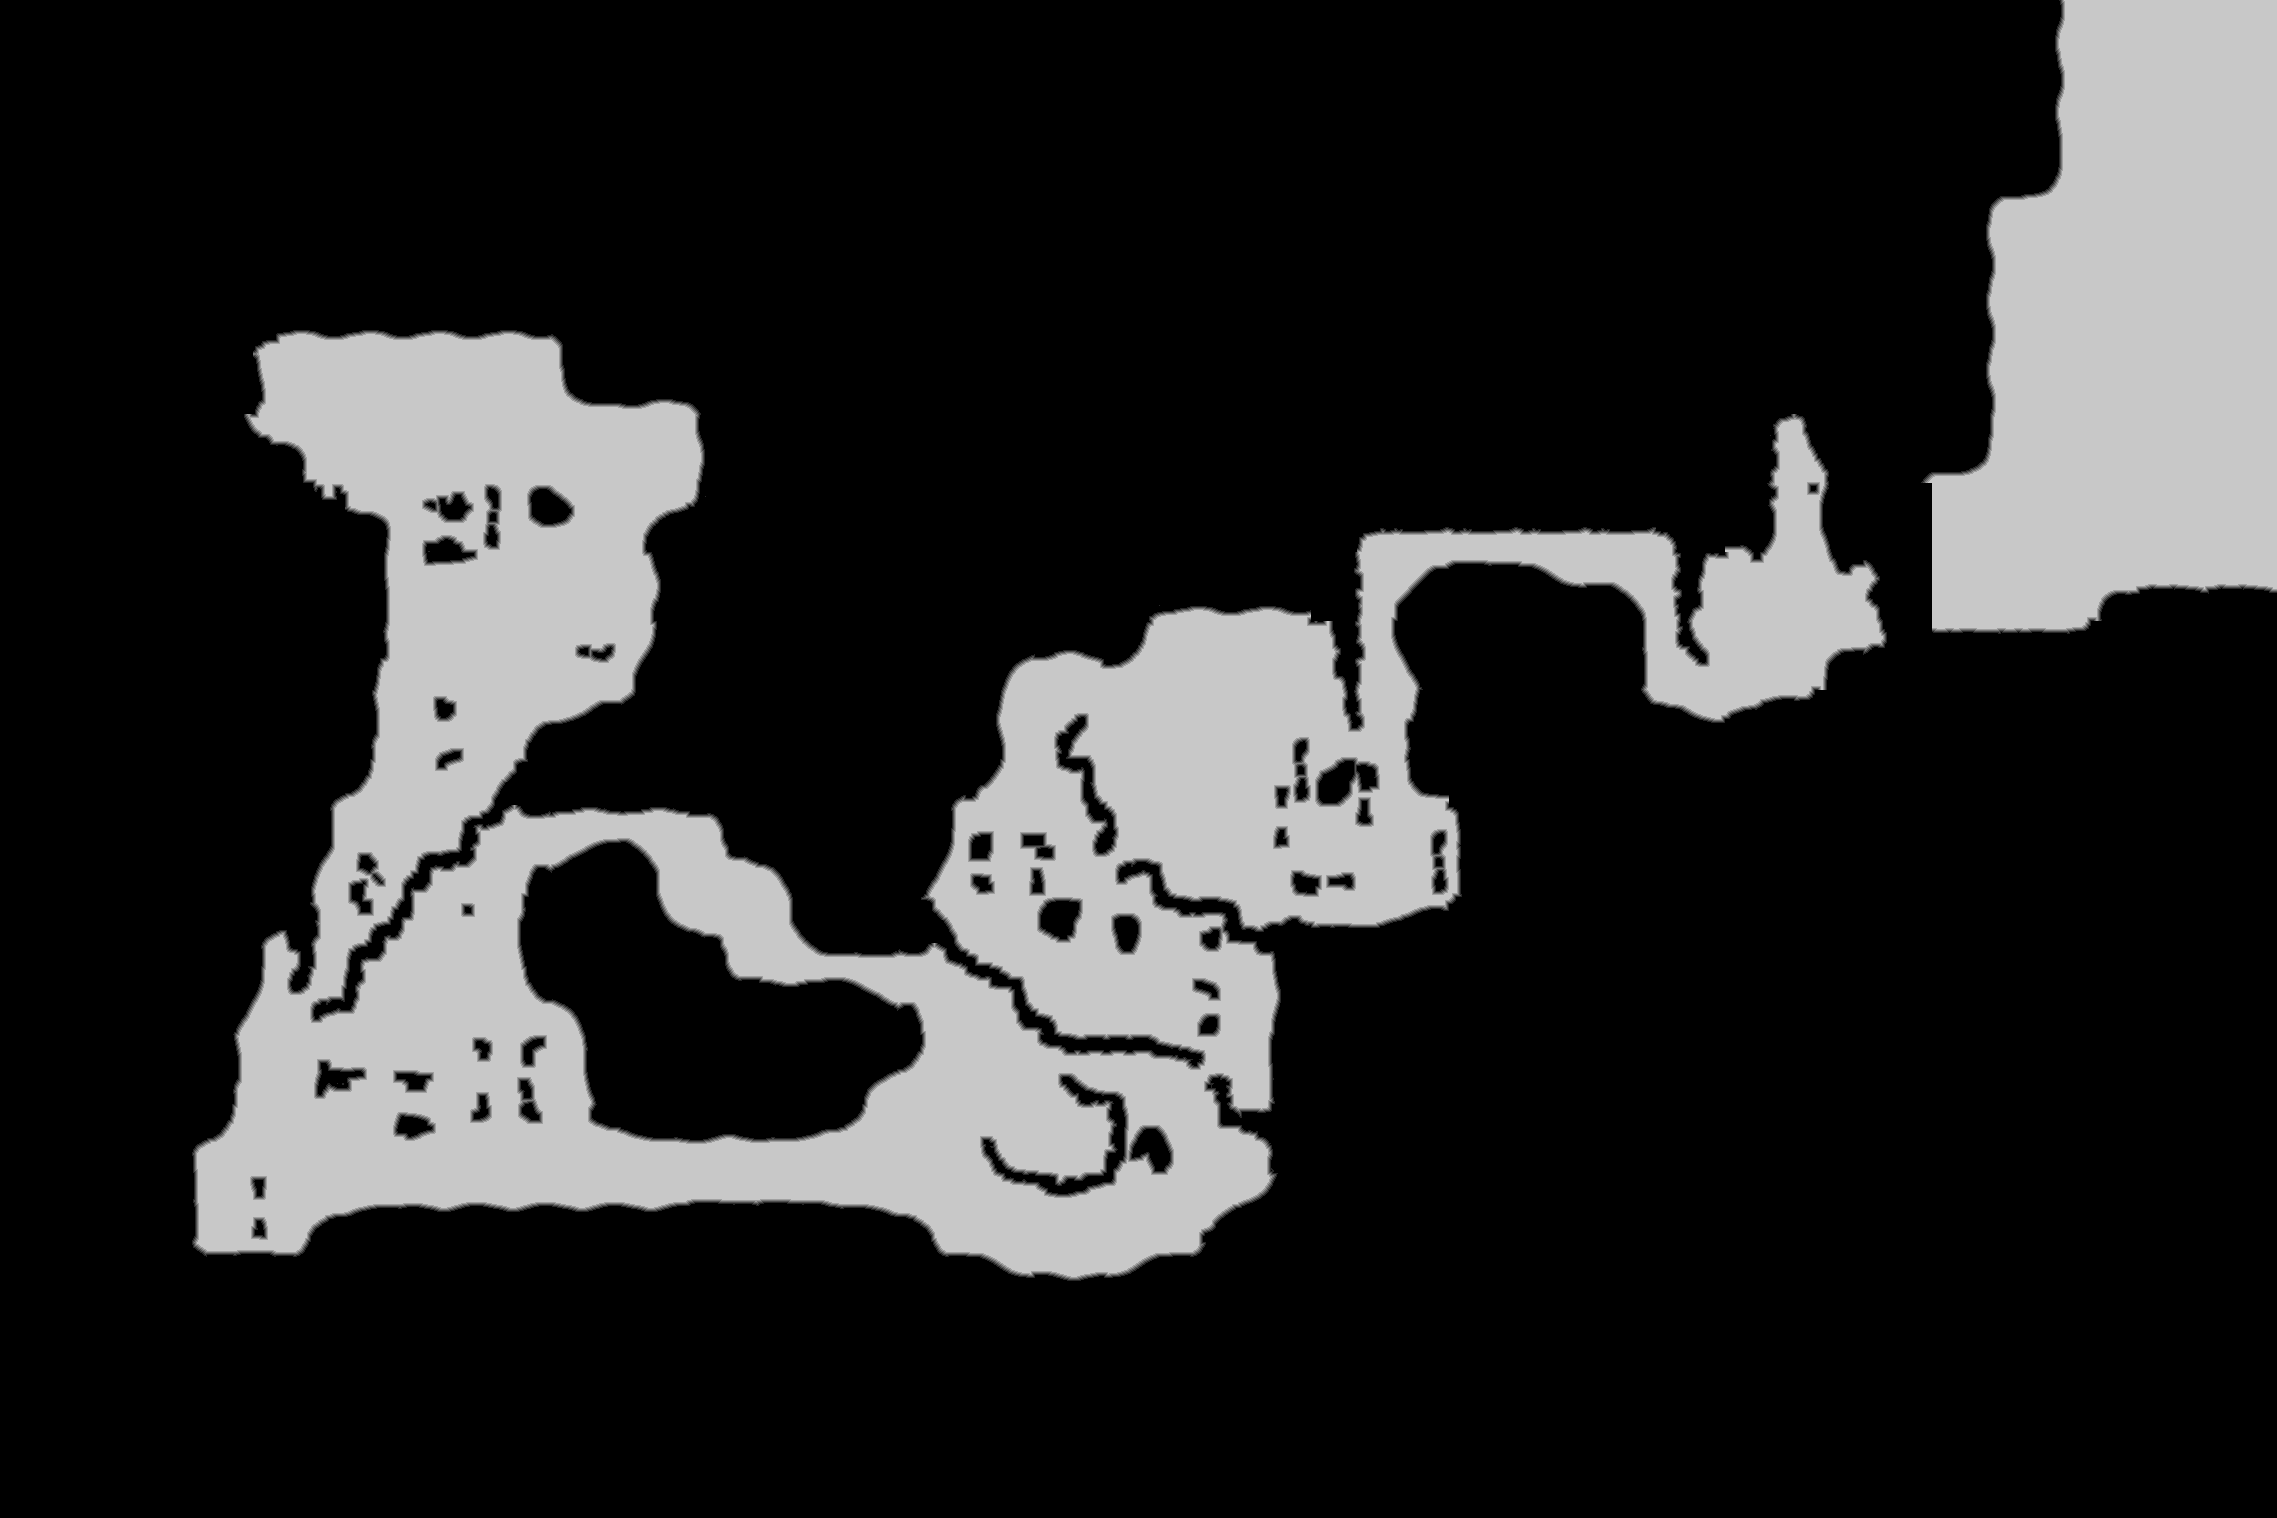

The data file committed next to this chart (first rows):
source	tdt_hull melee
truth	truth_28931a63bf0.tsv
width	2277
height	1518
nibble	0	2692541
nibble	1	19377
nibble	2	19612
nibble	3	19726
nibble	4	19793
nibble	5	685437
